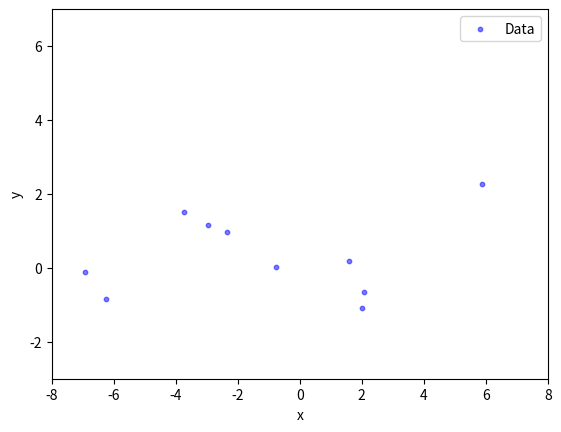

Source code (Python): (Note: this script raises an exception after producing the figure.)
import numpy as np
import matplotlib.pyplot as plt
from scipy.optimize import minimize
from matplotlib.animation import FuncAnimation
from typing import Optional

# Rangdom seed
np.random.seed(420)

def get_sample_data(x_range: list, size: int) -> (np.ndarray, np.ndarray):
    """
    Create sample data.

    Parameters:
        x_range (list): The range of the x values.
        size (int): The number of data points.

    Returns:
        np.ndarray: The x values.
        np.ndarray: The y values.
    """
    # Create random x values
    x_values = x_range[0] + np.random.rand(size) * (x_range[1] - x_range[0])
    y_data = x_values ** 3 + 2 * x_values ** 2 - 30 * x_values + 1 + np.random.normal(scale=30, size=len(x_values))
    y_data = y_data / 50
    return x_values, y_data


def chi_square(x_data: np.ndarray, y_data: np.ndarray, fit_function, params: tuple) -> float:
    """
    Calculate the MSE value.

    Parameters:
        x_data (np.ndarray): The x values.
        y_data (np.ndarray): The y values.
        fit_function (function): The fit function.
        params (tuple): The parameters of the fit function.

    Returns:
        float: The MSE value.
    """
    predicted_y = fit_function(x_data, *params)
    residuals = y_data - predicted_y
    chi_square = np.sum(residuals**2)
    return chi_square


def visualize_fit(name: str, x_data: np.ndarray, y_data: np.ndarray, x_range: list, fit_function, p0: tuple, val_x_data: Optional[np.ndarray] = None, val_y_data: Optional[np.ndarray] = None):
    """
    Visualize the fit.

    Parameters:
        name (str): The name of the fit.
        x_data (np.ndarray): The x values.
        y_data (np.ndarray): The y values.
        x_range (list): The range of the x values.
        fit_function (function): The fit function.
        p0 (tuple): The initial parameters of the fit function.
        val_x_data (Optional[np.ndarray]): The validation x values.
        val_y_data (Optional[np.ndarray]): The validation y values.
    """
    print(f'Fitting {name}...')
    # Define the objective function to minimize (chi-square)
    def _chi_square_objective(params):
        return chi_square(x_data, y_data, fit_function, params)
    
    # Callback function to store parameter values
    param_history = [p0]

    def callback(params):
        param_history.append(params)

    # Set the maximum number of iterations (adjust as needed)
    max_iterations = 50

    # Set other options for the minimization process
    options = {'maxiter': max_iterations, 'gtol': 1e-8, 'xrtol': 1e-10}

    # Perform the optimization using minimize
    result = minimize(_chi_square_objective, p0, callback=callback, method='BFGS', options=options)

    # Create figure and axes
    fig, ax = plt.subplots()

    # Plot the data
    ax.scatter(x_data, y_data, label='Data', s=10, alpha=0.5, c='blue')
    if val_x_data is not None and val_y_data is not None:
        ax.scatter(val_x_data, val_y_data, label='Validation Data', s=10, alpha=0.5, c='green')

    # Plot the fit function
    fit_range = np.linspace(*x_range, 100)
    fit_line, = ax.plot([], [], label='Fit', c='darkorange')
    chi_square_text = ax.text(0.02, 0.95, '', transform=ax.transAxes, fontsize=12, va='top', ha='left')

    def update(frame):
        fit_line.set_data(fit_range, fit_function(fit_range, *param_history[frame]))
        chi_square_data = _chi_square_objective(param_history[frame])
        ax.legend(loc='upper right')
        if val_x_data is not None and val_y_data is not None:
            chi_square_validation = chi_square(val_x_data, val_y_data, fit_function, param_history[frame])
            chi_square_text.set_text(f'$\\sum_i (f_{{fit}}(x_{{data}}) - y_{{data}})^2 = {chi_square_data:.3f}$\n$\\sum_i (f_{{fit}}(x_{{validation}}) - y_{{validation}})^2 = {chi_square_validation:.3f}$')
        else:
            chi_square_text.set_text(f'$\\sum_i (f_{{fit}}(x_{{data}}) - y_{{data}})^2 = {chi_square_data:.3f}$')
        return fit_line

    # Animate the plot
    animation = FuncAnimation(fig, update, frames=len(param_history), interval=100, repeat=False)

    ax.set_xlim(*x_range)
    ax.set_ylim(-3, 7)
    ax.set_xlabel('x')
    ax.set_ylabel('y')

    animation.save(f'overfitting/{name}.gif', writer='imagemagick', fps= len(param_history) / 3)


x_range = [-8, 8]
x_data, y_data = get_sample_data(x_range, 10)
val_x_data, val_y_data = get_sample_data(x_range, 12)

# Visualize the data
fig, ax = plt.subplots()
ax.scatter(x_data, y_data, label='Data', s=10, alpha=0.5, c='blue')
ax.set_xlim(*x_range)
ax.set_ylim(-3, 7)
ax.set_xlabel('x')
ax.set_ylabel('y')
ax.legend(loc='upper right')
fig.savefig('overfitting/data.png', dpi=300)

fig, ax = plt.subplots()
ax.scatter(x_data, y_data, label='Data', s=10, alpha=0.5, c='blue')
ax.scatter(val_x_data, val_y_data, label='Validation Data', s=10, alpha=0.5, c='green')
ax.set_xlim(*x_range)
ax.set_ylim(-3, 7)
ax.set_xlabel('x')
ax.set_ylabel('y')
ax.legend(loc='upper right')
fig.savefig('overfitting/data_validation.png', dpi=300)

# Define the fitting functions
def function_2param(x, a, b):
    return a * x + b

def function_3param(x, a, b, c):
    return a * x**2 + b * x + c

def function_4param(x, a, b, c, d):
    return a * x**3 + b * x**2 + c * x + d

def function_5param(x, a, b, c, d, e):
    return a * x**4 + b * x**3 + c * x**2 + d * x + e

def function_6param(x, a, b, c, d, e, f):
    return a * x**5 + b * x**4 + c * x**3 + d * x**2 + e * x + f

def function_7param(x, a, b, c, d, e, f, g):
    return a * x**6 + b * x**5 + c * x**4 + d * x**3 + e * x**2 + f * x + g

def function_8param(x, a, b, c, d, e, f, g, h):
    return a * x**7 + b * x**6 + c * x**5 + d * x**4 + e * x**3 + f * x**2 + g * x + h

def function_9param(x, a, b, c, d, e, f, g, h, i):
    return a * x**8 + b * x**7 + c * x**6 + d * x**5 + e * x**4 + f * x**3 + g * x**2 + h * x + i

def function_10param(x, a, b, c, d, e, f, g, h, i, j):
    return a * x**9 + b * x**8 + c * x**7 + d * x**6 + e * x**5 + f * x**4 + g * x**3 + h * x**2 + i * x + j

for i in range(2, 11):
    visualize_fit(f'fit_{i}param', x_data, y_data, x_range, eval(f'function_{i}param'), np.zeros(i))
    visualize_fit(f'fit_{i}param_validation', x_data, y_data, x_range, eval(f'function_{i}param'), np.zeros(i), val_x_data, val_y_data)